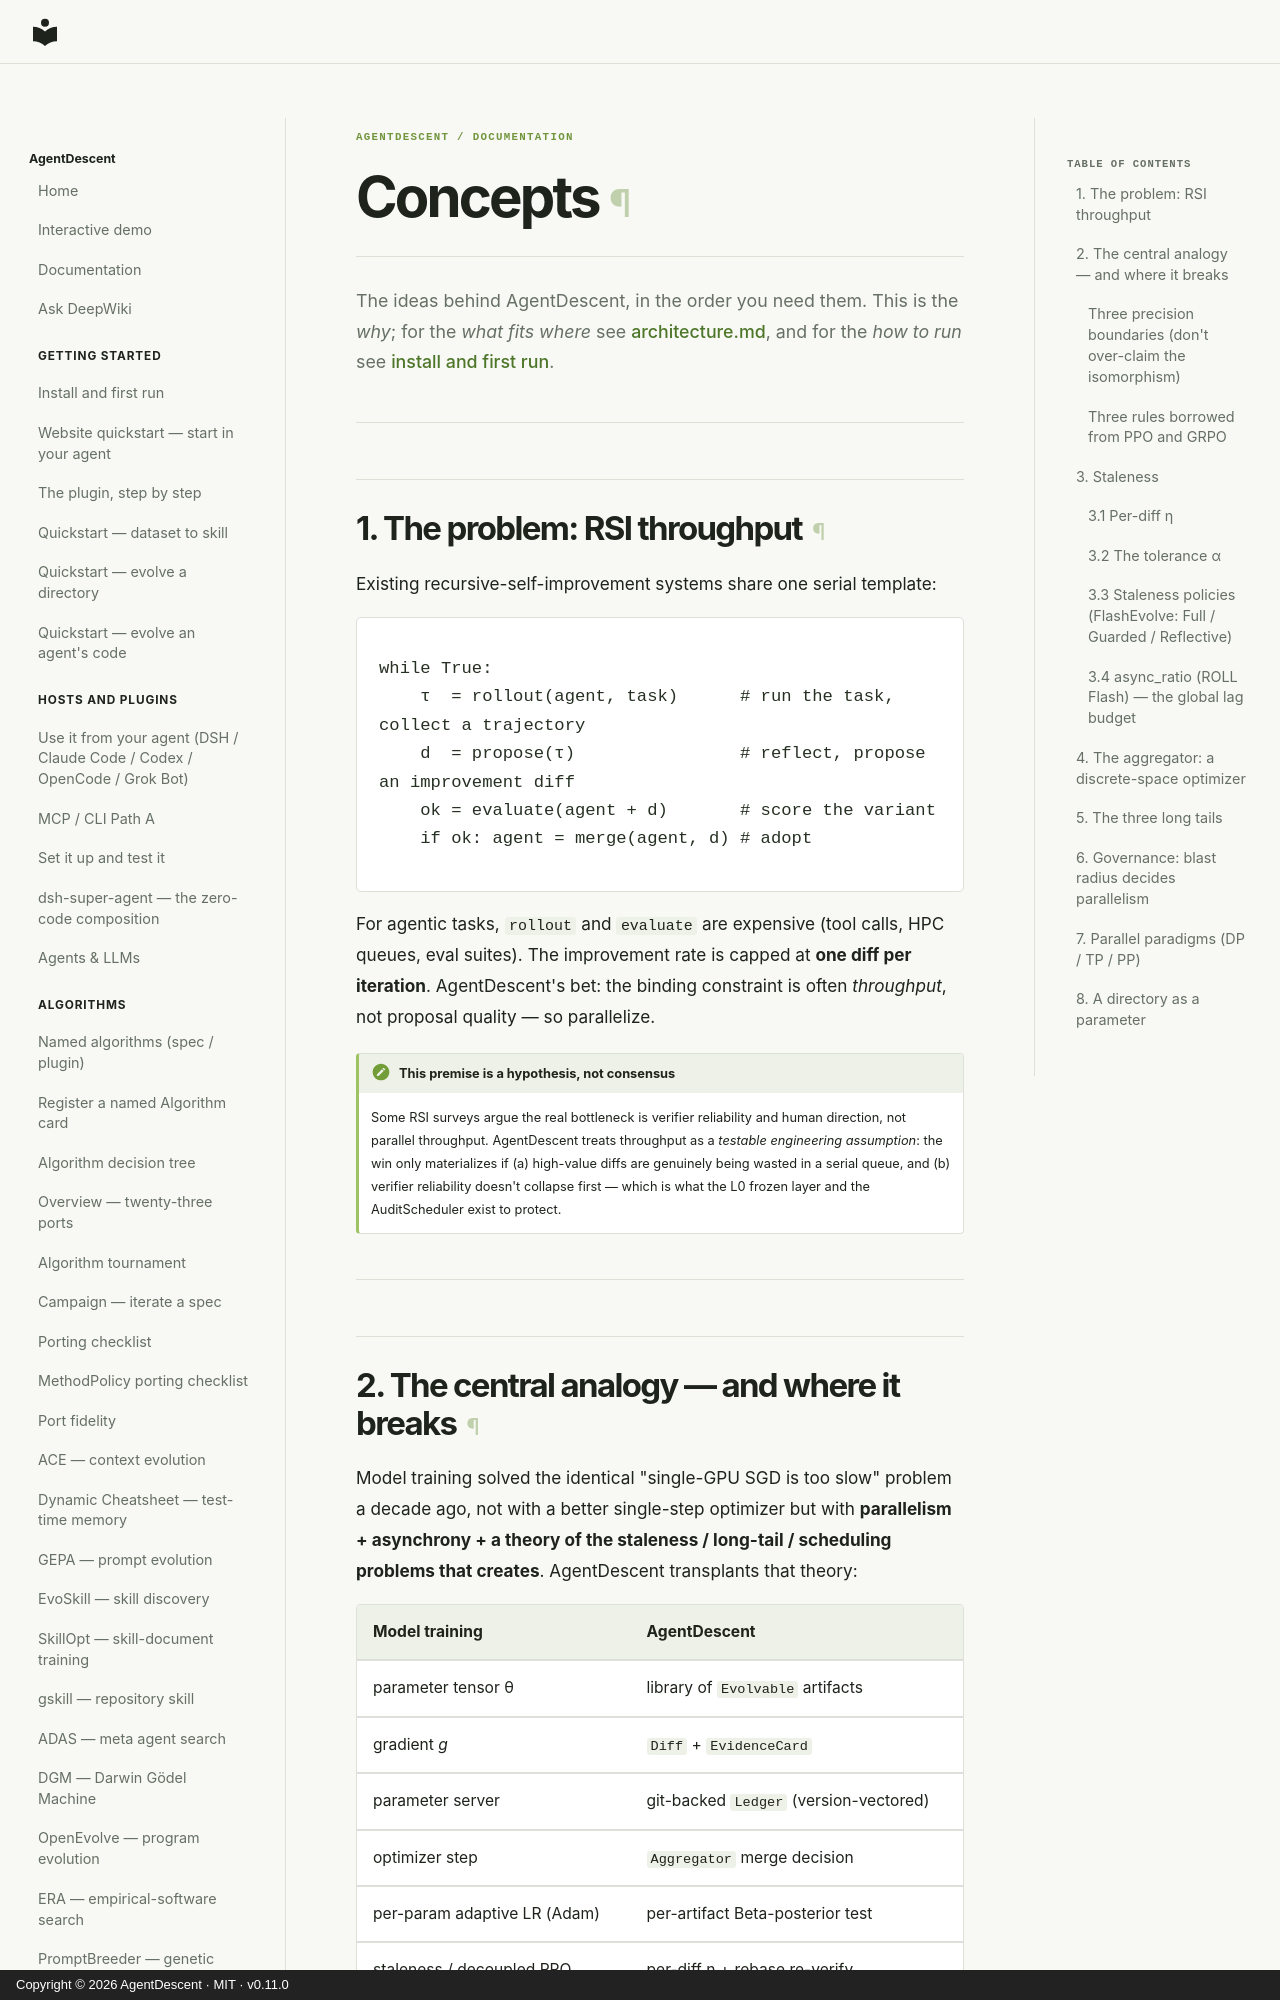

repository: ThinkFlowLab/agentdescent · page: concepts/index.html · generator: mkdocs · copyright: Copyright © 2026 AgentDescent · MIT · v0.11.0

---
description: The concepts behind AgentDescent: the training-to-self-improvement analogy, why diffs do not add, bounded staleness, the aggregator, and governance by blast radius.
---

# Concepts

The ideas behind AgentDescent, in the order you need them. This is the *why*; for
the *what fits where* see [architecture.md](architecture.md), and for the *how
to run* see [install and first run](start.md).

---

## 1. The problem: RSI throughput

Existing recursive-self-improvement systems share one serial template:

```
while True:
    τ  = rollout(agent, task)      # run the task, collect a trajectory
    d  = propose(τ)                # reflect, propose an improvement diff
    ok = evaluate(agent + d)       # score the variant
    if ok: agent = merge(agent, d) # adopt
```

For agentic tasks, `rollout` and `evaluate` are expensive (tool calls, HPC
queues, eval suites). The improvement rate is capped at **one diff per
iteration**. AgentDescent's bet: the binding constraint is often *throughput*, not
proposal quality — so parallelize.

!!! note "This premise is a hypothesis, not consensus"
    Some RSI surveys argue the real bottleneck is verifier reliability and human
    direction, not parallel throughput. AgentDescent treats throughput as a
    *testable engineering assumption*: the win only materializes if (a) high-value
    diffs are genuinely being wasted in a serial queue, and (b) verifier
    reliability doesn't collapse first — which is what the L0 frozen layer and the
    AuditScheduler exist to protect.

---

## 2. The central analogy — and where it breaks

Model training solved the identical "single-GPU SGD is too slow" problem a
decade ago, not with a better single-step optimizer but with **parallelism +
asynchrony + a theory of the staleness / long-tail / scheduling problems that
creates**. AgentDescent transplants that theory:

| Model training | AgentDescent |
|---|---|
| parameter tensor θ | library of `Evolvable` artifacts |
| gradient *g* | `Diff` + `EvidenceCard` |
| parameter server | git-backed `Ledger` (version-vectored) |
| optimizer step | `Aggregator` merge decision |
| per-param adaptive LR (Adam) | per-artifact Beta-posterior test |
| staleness / decoupled PPO | per-diff η + rebase re-verify |
| gradient clipping / trust region | diff-size cap + verifier audit |
| EMA | `stable`/`dev` dual branch |
| training code (immutable) | L0 frozen layer |

Every row above lands on code that runs by default. Three further rows do not,
and are kept separate rather than folded in — see
[Three rules borrowed from PPO and GRPO](#three-rules-borrowed-from-ppo-and-grpo).

The analogy **necessarily fails in one place**, and that failure *is* the
framework's core technical problem:

!!! danger "Gradients add. Diffs do not."
    You cannot average two diffs. Aggregation is **conflict resolution +
    statistical acceptance + transactional commit** — a discrete-space
    optimizer, not a vector sum.
